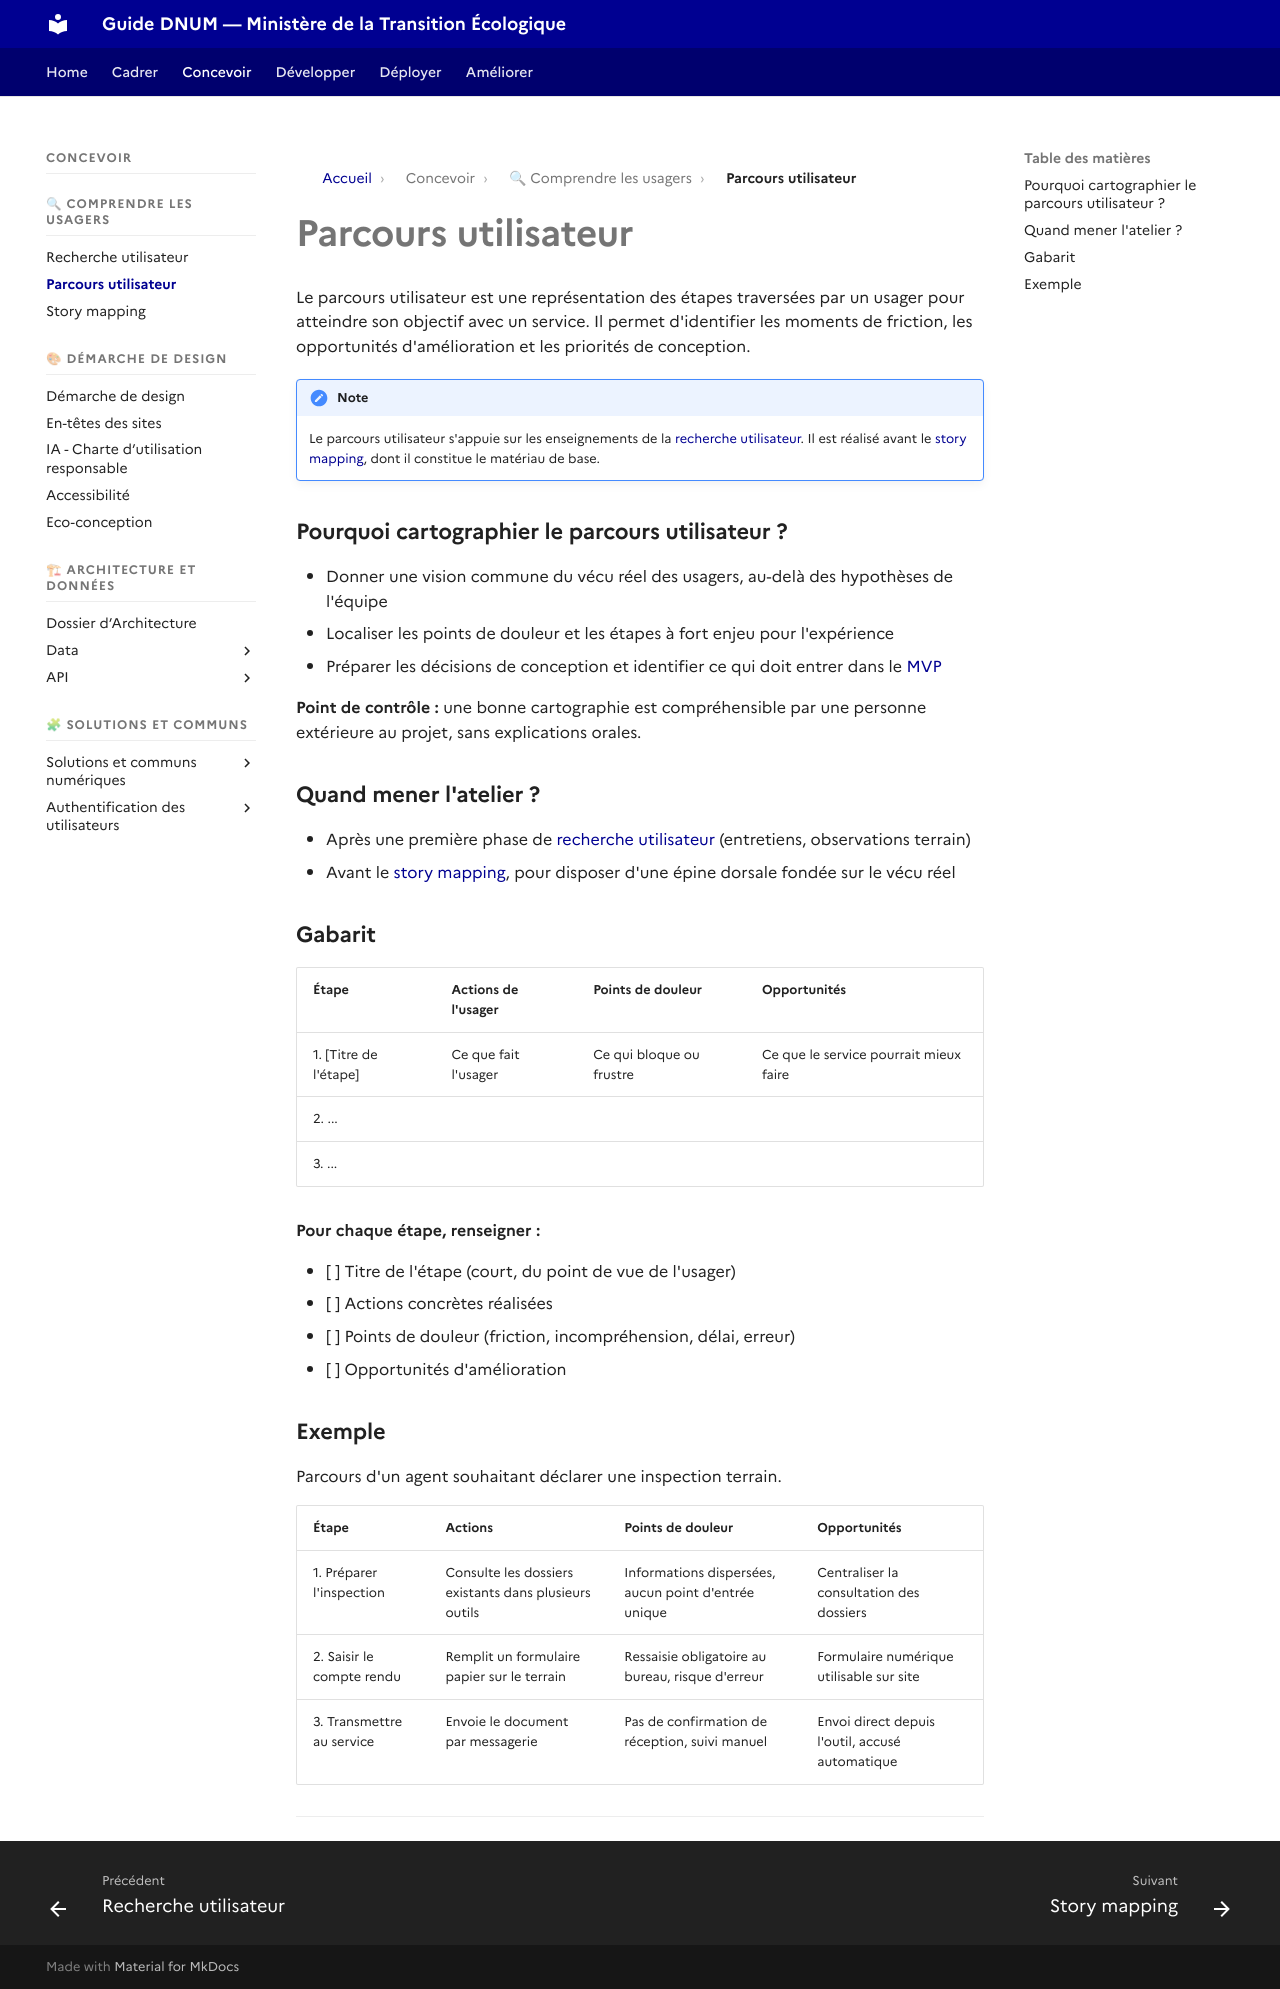

repository: theodogulan/dnum-mte-ressources-produit · page: concevoir/parcours-utilisateur/index.html · generator: mkdocs

# Parcours utilisateur

Le parcours utilisateur est une représentation des étapes traversées par un usager pour atteindre son objectif avec un service. Il permet d'identifier les moments de friction, les opportunités d'amélioration et les priorités de conception.

!!! note

    Le parcours utilisateur s'appuie sur les enseignements de la [recherche utilisateur](ru.md). Il est réalisé avant le [story mapping](story-mapping.md), dont il constitue le matériau de base.

### Pourquoi cartographier le parcours utilisateur ?

* Donner une vision commune du vécu réel des usagers, au-delà des hypothèses de l'équipe
* Localiser les points de douleur et les étapes à fort enjeu pour l'expérience
* Préparer les décisions de conception et identifier ce qui doit entrer dans le [MVP](../cadrer/mvp.md)

**Point de contrôle :** une bonne cartographie est compréhensible par une personne extérieure au projet, sans explications orales.

### Quand mener l'atelier ?

* Après une première phase de [recherche utilisateur](ru.md) (entretiens, observations terrain)
* Avant le [story mapping](story-mapping.md), pour disposer d'une épine dorsale fondée sur le vécu réel

### Gabarit

| Étape | Actions de l'usager | Points de douleur | Opportunités |
|---|---|---|---|
| 1. [Titre de l'étape] | Ce que fait l'usager | Ce qui bloque ou frustre | Ce que le service pourrait mieux faire |
| 2. ... | | | |
| 3. ... | | | |

**Pour chaque étape, renseigner :**

* [ ] Titre de l'étape (court, du point de vue de l'usager)
* [ ] Actions concrètes réalisées
* [ ] Points de douleur (friction, incompréhension, délai, erreur)
* [ ] Opportunités d'amélioration

### Exemple

Parcours d'un agent souhaitant déclarer une inspection terrain.

| Étape | Actions | Points de douleur | Opportunités |
|---|---|---|---|
| 1. Préparer l'inspection | Consulte les dossiers existants dans plusieurs outils | Informations dispersées, aucun point d'entrée unique | Centraliser la consultation des dossiers |
| 2. Saisir le compte rendu | Remplit un formulaire papier sur le terrain | Ressaisie obligatoire au bureau, risque d'erreur | Formulaire numérique utilisable sur site |
| 3. Transmettre au service | Envoie le document par messagerie | Pas de confirmation de réception, suivi manuel | Envoi direct depuis l'outil, accusé automatique |

---
